The GitHub repository DylanHughes02/fruit-detection-project contains a labelled image folder "classification" with 4 categories: apple, banana, orange, pear. Examples follow, each with its label.

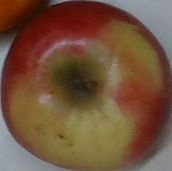
Label: apple

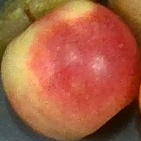
Label: apple

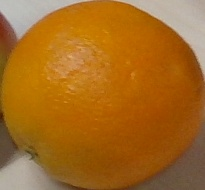
Label: orange

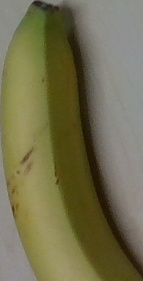
Label: banana

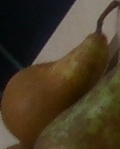
Label: pear

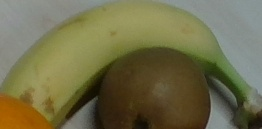
Label: banana
